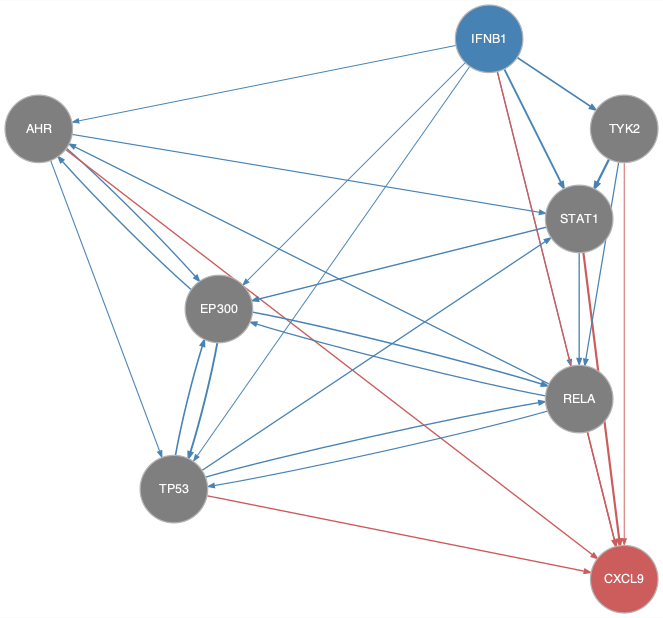

The file beside this chart, header and first rows:
from	to
AHR	EP300
AHR	STAT1
AHR	TP53
EP300	AHR
EP300	RELA
EP300	TP53
IFNB1	AHR
IFNB1	EP300
IFNB1	RELA
IFNB1	STAT1
IFNB1	TP53
IFNB1	TYK2
RELA	AHR
RELA	EP300
RELA	TP53
STAT1	EP300
STAT1	RELA
TP53	EP300
TP53	RELA
TP53	STAT1
TYK2	RELA
TYK2	STAT1
AHR	CXCL9
IFNB1	CXCL9
RELA	CXCL9
STAT1	CXCL9
TP53	CXCL9
TYK2	CXCL9
